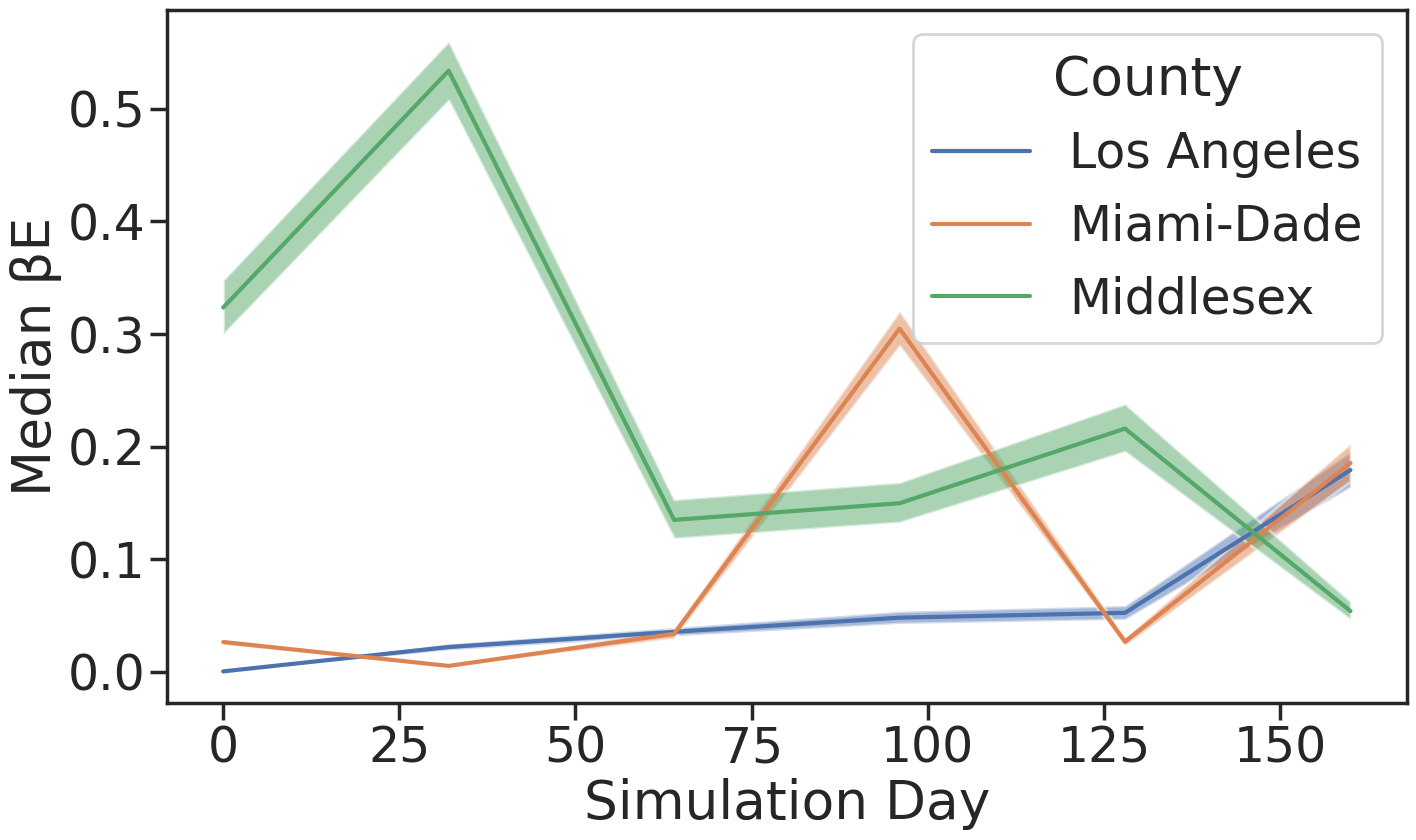

Recreate this plot in Python.
import seaborn as sns
import pandas as pd
import numpy as np
import matplotlib.pyplot as plt

sns.set(rc={'figure.figsize': (16, 9)})
sns.set_style('ticks')
sns.set_context('poster', font_scale=1.6)

data = pd.DataFrame(
        [[i*32, "Los Angeles", med, plus, minus] for i, (med, plus, minus) in enumerate(
            zip([0.00025549484364311255, 0.02189864363399088, 0.03540707195632492, 0.04797250427256789, 0.05227405474390444, 0.17912947824882022],
                [0.0002821766340060091, 0.024740820762413313, 0.03935633678591045, 0.053733396448455456, 0.05880137901445469, 0.19548378290785864],
                [0.0002313354208786385, 0.01937648327058012, 0.031840966092602924, 0.0428013148553006, 0.046435556632574454, 0.16386470682963375]))] +
        [[i*32, "Miami-Dade", med, plus, minus] for i, (med, plus, minus) in enumerate(
            zip([0.026341138128171314, 0.005121950450588308, 0.033663759148057394, 0.30474316927602635, 0.026612234285900836, 0.18539476581096478],
                [0.02857260189015434, 0.0058647284466227445, 0.03803303437906925, 0.3204769010991878, 0.030418654254094735, 0.2027109512930404],
                [0.02427959154806789, 0.004472823312576068, 0.029780891438549405, 0.28945284732764437, 0.023270696483239515, 0.16924378546998808]))] +
        [[i*32, "Middlesex", med, plus, minus] for i, (med, plus, minus) in enumerate(
            zip([0.3234529694883144, 0.533834084035204, 0.13483911449102348, 0.1496171643819995, 0.21594898284385883, 0.05383002608284669],
                [0.3479584767586845, 0.559878877889956, 0.15305763278550083, 0.16821913893604432, 0.2378499573484734, 0.06230508845115734],
                [0.29987957218285727, 0.5076035242414698, 0.11848577697910033, 0.13274394651707885, 0.19554721691971105, 0.046450678349405874]))],
    columns = ["Simulation Day", "County", "Median βE", "plus_one", "minus_one"])

print(data.head())

ax = sns.lineplot(x="Simulation Day", y="Median βE", hue="County", data=data)
ax.fill_between([i*32 for i in range(6)], data.query("County == 'Los Angeles'").plus_one, data.query("County == 'Los Angeles'").minus_one, alpha=0.5)
ax.fill_between([i*32 for i in range(6)], data.query("County == 'Miami-Dade'").plus_one, data.query("County == 'Miami-Dade'").minus_one, alpha=0.5)
ax.fill_between([i*32 for i in range(6)], data.query("County == 'Middlesex'").plus_one, data.query("County == 'Middlesex'").minus_one, alpha=0.5)

plt.savefig("regional_betaE_comparison.png", bbox_inches="tight", dpi=300)

